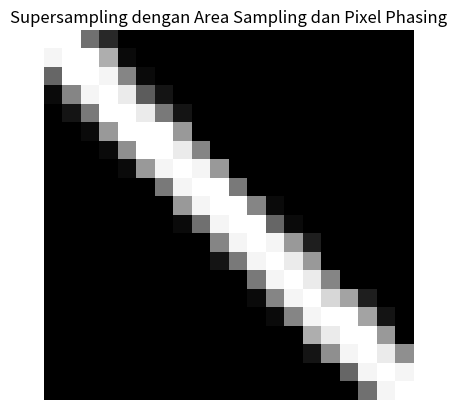

Recreate this plot in Python.
import numpy as np
import matplotlib.pyplot as plt

# Fungsi untuk menghasilkan pola sederhana (garis dalam kasus ini)
def sample_image(x, y):
    if abs(x - y) <= 2:  # Garis diagonal tebal dalam 2 piksel
        return 1.0  # Warna putih untuk garis
    else:
        return 0.0  # Warna hitam untuk area lainnya

# Fungsi Supersampling dengan Area sampling
def supersample_image_area_sampling(width, height, super_factor):
    super_width = width * super_factor
    super_height = height * super_factor

    # Membuat gambar dengan resolusi tinggi
    higher_res_img = np.zeros((super_height, super_width))

    # Mencoba sampel gambar dengan resolusi tinggi dengan Area sampling
    for y in range(super_height):
        for x in range(super_width):
            orig_x = x / super_factor
            orig_y = y / super_factor

            # Area sampling: Menambahkan offset acak
            orig_x += np.random.uniform(-0.5, 0.5)
            orig_y += np.random.uniform(-0.5, 0.5)

            higher_res_img[y, x] = sample_image(orig_x, orig_y)

    # Mengurangi resolusi gambar (rata-rata piksel)
    downsampled_img = higher_res_img.reshape(height, super_factor, width, super_factor).mean(axis=(1, 3))

    return downsampled_img

# Properti gambar
width = 20
height = 20
super_factor = 5  # Faktor Supersampling

# Membuat gambar Supersampling dengan Area Sampling
result_image = supersample_image_area_sampling(width, height, super_factor)

# Menampilkan gambar Supersampling dengan Area Sampling
plt.imshow(result_image, cmap='gray')
plt.title('Supersampling dengan Area Sampling dan Pixel Phasing')
plt.axis('off')
plt.show()
